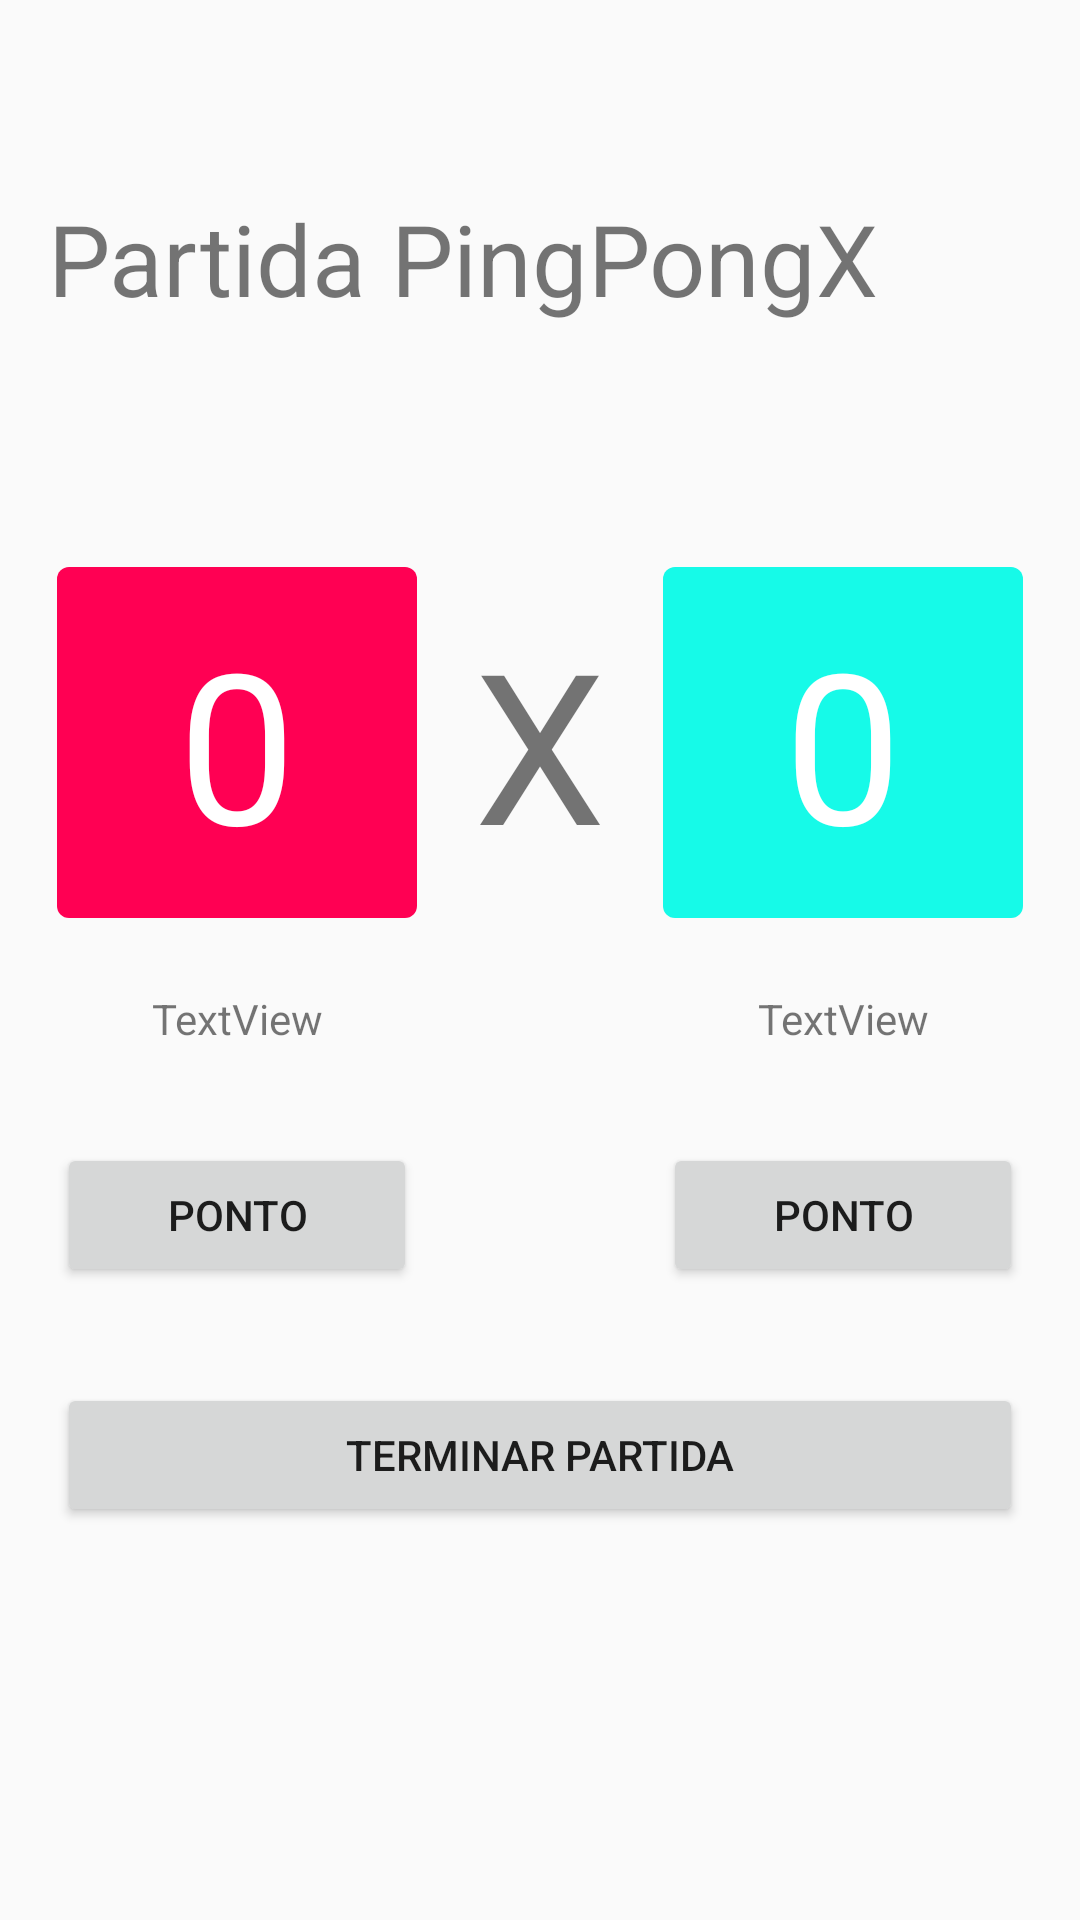

Layout XML and referenced resources for this Android screen:
<!-- AndroidManifest.xml: application theme FullScreen -->
<!-- res/layout/activity_placar.xml -->
<?xml version="1.0" encoding="utf-8"?>
<androidx.constraintlayout.widget.ConstraintLayout
        xmlns:android="http://schemas.android.com/apk/res/android"
        xmlns:tools="http://schemas.android.com/tools"
        xmlns:app="http://schemas.android.com/apk/res-auto"
        android:layout_width="match_parent"
        android:layout_height="match_parent"
        tools:context=".PlacarActivity">

    <ImageView
            android:layout_width="48dp"
            android:layout_height="48dp" app:srcCompat="@drawable/back"
            android:id="@+id/imageView3" android:layout_marginTop="8dp"
            app:layout_constraintTop_toTopOf="parent" app:layout_constraintStart_toStartOf="parent"
            android:layout_marginStart="8dp" android:padding="12dp"/>
    <TextView
            android:text="Partida PingPongX"
            android:layout_width="0dp"
            android:layout_height="wrap_content"
            android:id="@+id/textView4" app:layout_constraintStart_toStartOf="@+id/imageView3"
            android:layout_marginStart="8dp" android:layout_marginTop="8dp"
            app:layout_constraintTop_toBottomOf="@+id/imageView3" app:layout_constraintEnd_toEndOf="parent"
            android:layout_marginEnd="8dp" android:textSize="33sp"/>
    <View
            android:layout_width="0dp"
            style="@style/divider"
            android:id="@+id/view2" android:layout_marginTop="16dp"
            app:layout_constraintTop_toBottomOf="@+id/textView4" app:layout_constraintStart_toStartOf="@+id/textView4"
            app:layout_constraintEnd_toEndOf="@+id/textView4"/>
    <TextView
            android:text="0"
            android:layout_width="120dp"
            android:layout_height="wrap_content"
            android:id="@+id/tvScorePlayer1"
            app:layout_constraintTop_toBottomOf="@+id/view2" android:layout_marginTop="64dp"
            app:layout_constraintStart_toStartOf="parent" app:layout_constraintHorizontal_bias="0.5"
            app:layout_constraintEnd_toStartOf="@+id/textView6"
            app:layout_constraintHorizontal_chainStyle="spread" android:textSize="70sp"
            android:background="@drawable/home_background" android:textColor="#FFF" android:textAlignment="center"/>
    <TextView
            android:text="X"
            android:layout_width="wrap_content"
            android:layout_height="wrap_content"
            android:id="@+id/textView6"
            app:layout_constraintTop_toTopOf="@+id/tvScorePlayer1" app:layout_constraintBottom_toBottomOf="@+id/tvScorePlayer1"
            app:layout_constraintStart_toEndOf="@+id/tvScorePlayer1" app:layout_constraintHorizontal_bias="0.5"
            app:layout_constraintEnd_toStartOf="@+id/tvScorePlayer2" android:textSize="70sp"/>
    <TextView
            android:text="0"
            android:layout_width="120dp"
            android:layout_height="wrap_content"
            android:id="@+id/tvScorePlayer2"
            app:layout_constraintTop_toTopOf="@+id/tvScorePlayer1" app:layout_constraintBottom_toBottomOf="@+id/tvScorePlayer1"
            app:layout_constraintStart_toEndOf="@+id/textView6" app:layout_constraintHorizontal_bias="0.5"
            app:layout_constraintEnd_toEndOf="parent" android:textSize="70sp"
            android:background="@drawable/away_background" android:textColor="#FFF" android:textAlignment="center"/>
    <TextView
            android:text="TextView"
            android:layout_width="0dp"
            android:layout_height="wrap_content"
            android:id="@+id/tvNamePlayer1" app:layout_constraintStart_toStartOf="@+id/tvScorePlayer1"
            app:layout_constraintEnd_toEndOf="@+id/tvScorePlayer1" android:layout_marginTop="24dp"
            app:layout_constraintTop_toBottomOf="@+id/tvScorePlayer1" android:textAlignment="center"/>
    <TextView
            android:text="TextView"
            android:layout_width="0dp"
            android:layout_height="wrap_content"
            android:id="@+id/tvNamePlayer2" app:layout_constraintEnd_toEndOf="@+id/tvScorePlayer2"
            app:layout_constraintStart_toStartOf="@+id/tvScorePlayer2"
            app:layout_constraintTop_toTopOf="@+id/tvNamePlayer1" app:layout_constraintBottom_toBottomOf="@+id/tvNamePlayer1"
            android:textAlignment="center"/>
    <Button
            android:text="Ponto"
            android:layout_width="0dp"
            android:layout_height="wrap_content"
            android:id="@+id/btAddScorePlayer1" app:layout_constraintStart_toStartOf="@+id/tvScorePlayer1"
            app:layout_constraintEnd_toEndOf="@+id/tvScorePlayer1" android:layout_marginTop="32dp"
            app:layout_constraintTop_toBottomOf="@+id/tvNamePlayer1"/>
    <Button
            android:text="Ponto"
            android:layout_width="0dp"
            android:layout_height="wrap_content"
            android:id="@+id/btAddScorePlayer2"
            app:layout_constraintTop_toTopOf="@+id/btAddScorePlayer1" app:layout_constraintBottom_toBottomOf="@+id/btAddScorePlayer1"
            app:layout_constraintStart_toStartOf="@+id/tvScorePlayer2" app:layout_constraintEnd_toEndOf="@+id/tvScorePlayer2"/>
    <Button
            android:text="Terminar partida"
            android:layout_width="0dp"
            android:layout_height="wrap_content"
            android:id="@+id/btFinish" app:layout_constraintStart_toStartOf="@+id/btAddScorePlayer1"
            app:layout_constraintEnd_toEndOf="@+id/btAddScorePlayer2"
            android:layout_marginTop="32dp"
            app:layout_constraintTop_toBottomOf="@+id/btAddScorePlayer1"/>
</androidx.constraintlayout.widget.ConstraintLayout>
<!-- resources referenced by this layout -->
<resources>
  <!-- drawable away_background (drawable) -->
  <?xml version="1.0" encoding="utf-8"?>
  <shape xmlns:android="http://schemas.android.com/apk/res/android">
  
      <solid
              android:color="#16FAE8"/>
  
      <corners
              android:radius="4dp"/>
  
      <padding
              android:left="8dp"
              android:right="8dp"
              android:top="12dp"
              android:bottom="12dp"/>
  
  </shape>
  <!-- drawable home_background (drawable) -->
  <?xml version="1.0" encoding="utf-8"?>
  <shape xmlns:android="http://schemas.android.com/apk/res/android">
  
      <solid
          android:color="#FF0053"/>
  
      <corners
          android:radius="4dp"/>
  
      <padding
          android:left="8dp"
          android:right="8dp"
          android:top="12dp"
          android:bottom="12dp"/>
  
  </shape>
  <style name="divider">
          <item name="android:background">@color/colorDivider</item>
          <item name="android:layout_height">1dp</item>
      </style>
  <style name="FullScreen" parent="AppTheme">
          <item name="windowActionBar">false</item>
          <item name="windowNoTitle">true</item>
          <item name="android:windowFullscreen">true</item>
      </style>
  <style name="AppTheme" parent="Theme.AppCompat.Light.DarkActionBar">
          
          <item name="colorPrimary">@color/colorPrimary</item>
          <item name="colorPrimaryDark">@color/colorPrimaryDark</item>
          <item name="colorAccent">@color/colorAccent</item>
      </style>
  <!-- not gathered from this repository: default colours our renderer supplied (Android Studio template values) -->
  <color name="colorPrimary">#FF6200EE</color>
  <color name="colorPrimaryDark">#FF3700B3</color>
  <color name="colorAccent">#FF03DAC5</color>
</resources>
